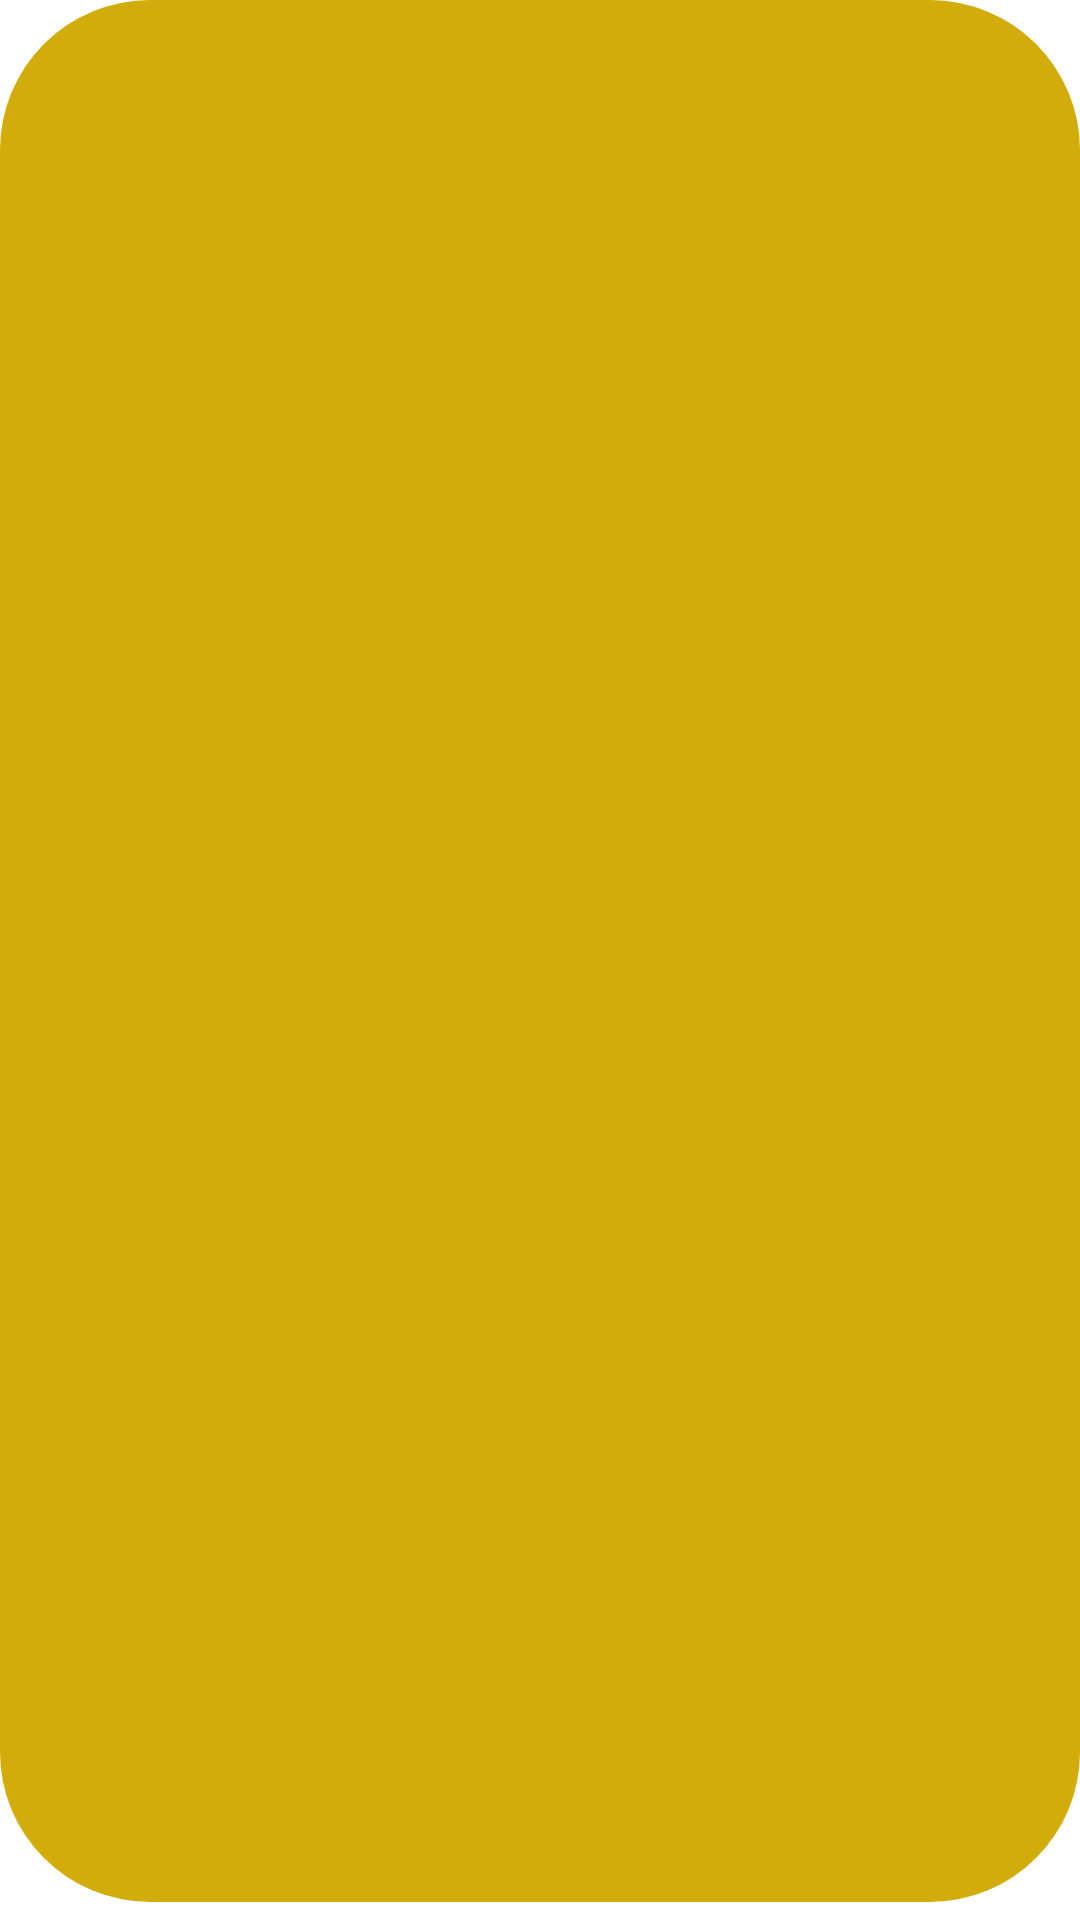

This screen was rendered from an Android layout file. Write that file and the resources it references.
<!-- AndroidManifest.xml: application theme Theme.Godamy -->
<!-- res/layout/module.xml -->
<?xml version="1.0" encoding="utf-8"?>
<layout xmlns:tools="http://schemas.android.com/tools"
    xmlns:android="http://schemas.android.com/apk/res/android"
    xmlns:app="http://schemas.android.com/apk/res-auto">
    <data >
        <variable
            name="module"
            type="String" />
        <variable
            name="click"
            type="com.education.godamy.ModuleClick" />
    </data>
<androidx.constraintlayout.widget.ConstraintLayout
    android:layout_width="match_parent"
    android:layout_height="wrap_content"
    android:background="@drawable/module"
    android:padding="10dp"
    android:onClick="@{() -> click.onClick(module)}"
    android:gravity="center"
    android:paddingHorizontal="15dp"
    android:layout_marginVertical="20dp"
    >

    <ImageView
        android:id="@+id/imageView"
        android:layout_width="50dp"
        android:layout_height="50dp"
        android:layout_marginStart="35dp"
        android:src="@drawable/module_icon"
        app:layout_constraintBottom_toBottomOf="parent"
        app:layout_constraintStart_toStartOf="parent"
        app:layout_constraintTop_toTopOf="parent" />

    <TextView
        android:id="@+id/textView"
        android:layout_width="200dp"
        android:layout_height="wrap_content"
        android:layout_gravity="center"
        android:layout_marginEnd="15dp"
        android:text="@{module}"
        android:textAlignment="center"
        android:textColor="@color/white"
        android:textSize="23sp"
        app:layout_constraintBottom_toBottomOf="parent"
        app:layout_constraintEnd_toEndOf="parent"
        app:layout_constraintStart_toEndOf="@+id/imageView"
        app:layout_constraintTop_toTopOf="parent"
        tools:text="الصف الاول الابتدائي" />


</androidx.constraintlayout.widget.ConstraintLayout></layout>
<!-- resources referenced by this layout -->
<resources>
  <color name="white">#FFFFFFFF</color>
  <!-- drawable module (drawable) -->
  <?xml version="1.0" encoding="utf-8"?>
  <layer-list xmlns:android="http://schemas.android.com/apk/res/android">
  
  
      <item
  
          android:bottom="6dp">
          <shape android:shape="rectangle">
              <solid android:color="@color/DarkYellowtheme"/>
              <corners android:radius="50dp"/>
          </shape>
      </item>
  </layer-list>
  
  
  
  
  
  
  
  
  
  <style name="Theme.Godamy" parent="Theme.MaterialComponents.DayNight.NoActionBar">
  
          
          <item name="colorPrimary">@color/LightGreentheme</item>
          <item name="colorPrimaryVariant">@color/DarkGreentheme</item>
          <item name="colorOnPrimary">@color/white</item>
          
          <item name="colorSecondary">@color/teal_200</item>
          <item name="colorSecondaryVariant">@color/teal_700</item>
          <item name="colorOnSecondary">@color/black</item>
          
          <item name="android:statusBarColor">?attr/colorPrimaryVariant</item>
          
      </style>
  <color name="DarkYellowtheme">#D1AC0A</color>
  <color name="LightGreentheme">#7CB518</color>
  <color name="DarkGreentheme">#5C8001</color>
  <color name="teal_200">#FF03DAC5</color>
  <color name="teal_700">#FF018786</color>
  <color name="black">#FF000000</color>
</resources>
